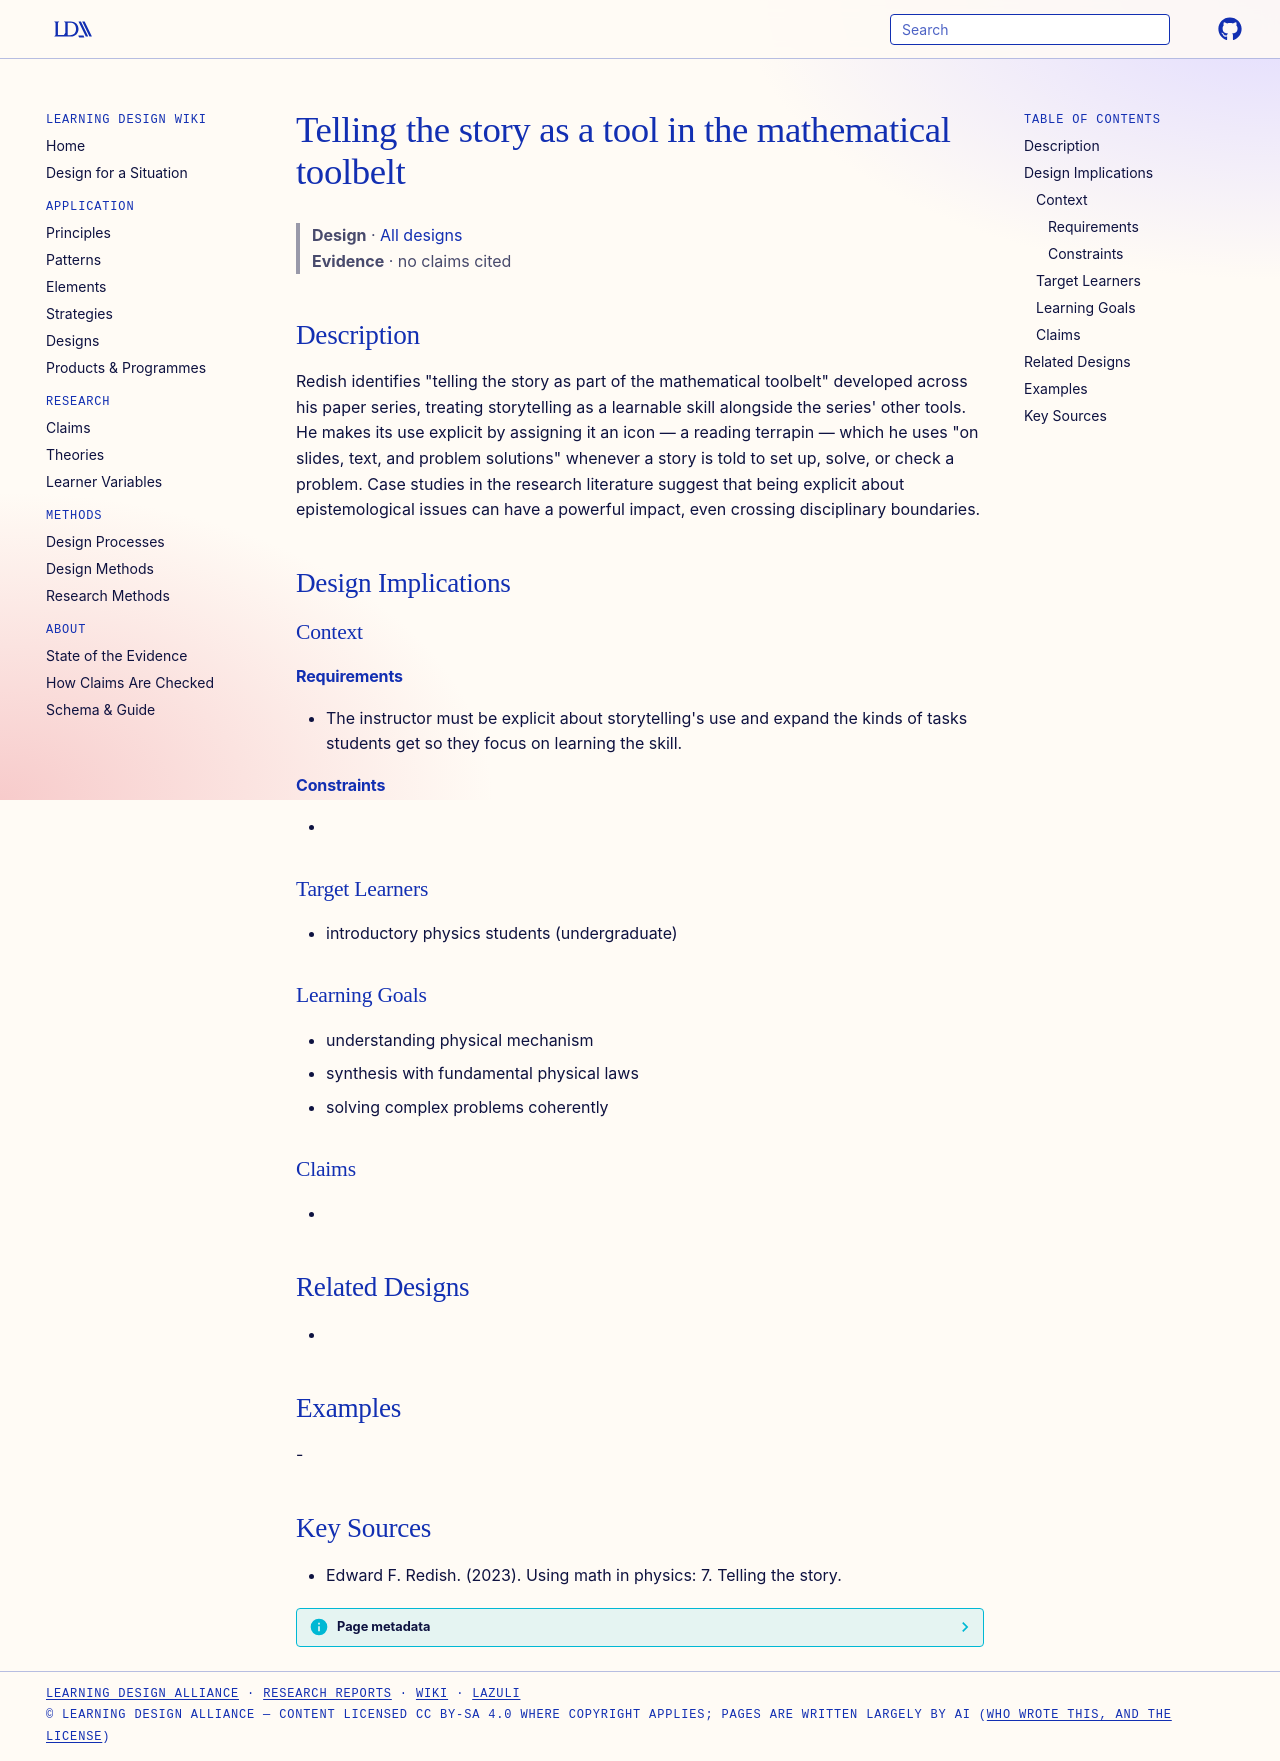

repository: Learning-Design-Alliance/learning-wiki · page: designs/storytelling-tool-mathematical-toolbelt/index.html · generator: mkdocs

---
type: design
id: storytelling-tool-mathematical-toolbelt
title: Telling the story as a tool in the mathematical toolbelt
description: "Redish identifies \"telling the story as part of the mathematical toolbelt\" developed across his paper series, treating storytelling as a learnable skill alongside the series' other tools."
status: review
generated:
  by: "process:settle-candidates"
  at: 2026-11-19
sources:
  - id: edward-f-redish-2023
    title: "Edward F. Redish. (2023). Using math in physics: 7. Telling the story."
    author: Edward F. Redish
---

# Telling the story as a tool in the mathematical toolbelt

> **Design** · [All designs](index.md)
> **Evidence** · no claims cited

## Description
Redish identifies "telling the story as part of the mathematical toolbelt" developed across his paper series, treating storytelling as a learnable skill alongside the series' other tools. He makes its use explicit by assigning it an icon — a reading terrapin — which he uses "on slides, text, and problem solutions" whenever a story is told to set up, solve, or check a problem. Case studies in the research literature suggest that being explicit about epistemological issues can have a powerful impact, even crossing disciplinary boundaries.

## Design Implications

### Context
#### Requirements
- The instructor must be explicit about storytelling's use and expand the kinds of tasks students get so they focus on learning the skill.
#### Constraints
- 

### Target Learners
- introductory physics students (undergraduate)

### Learning Goals
- understanding physical mechanism
- synthesis with fundamental physical laws
- solving complex problems coherently

### Claims
- 

## Related Designs
- 

## Examples
-

## Key Sources
- Edward F. Redish. (2023). Using math in physics: 7. Telling the story.
